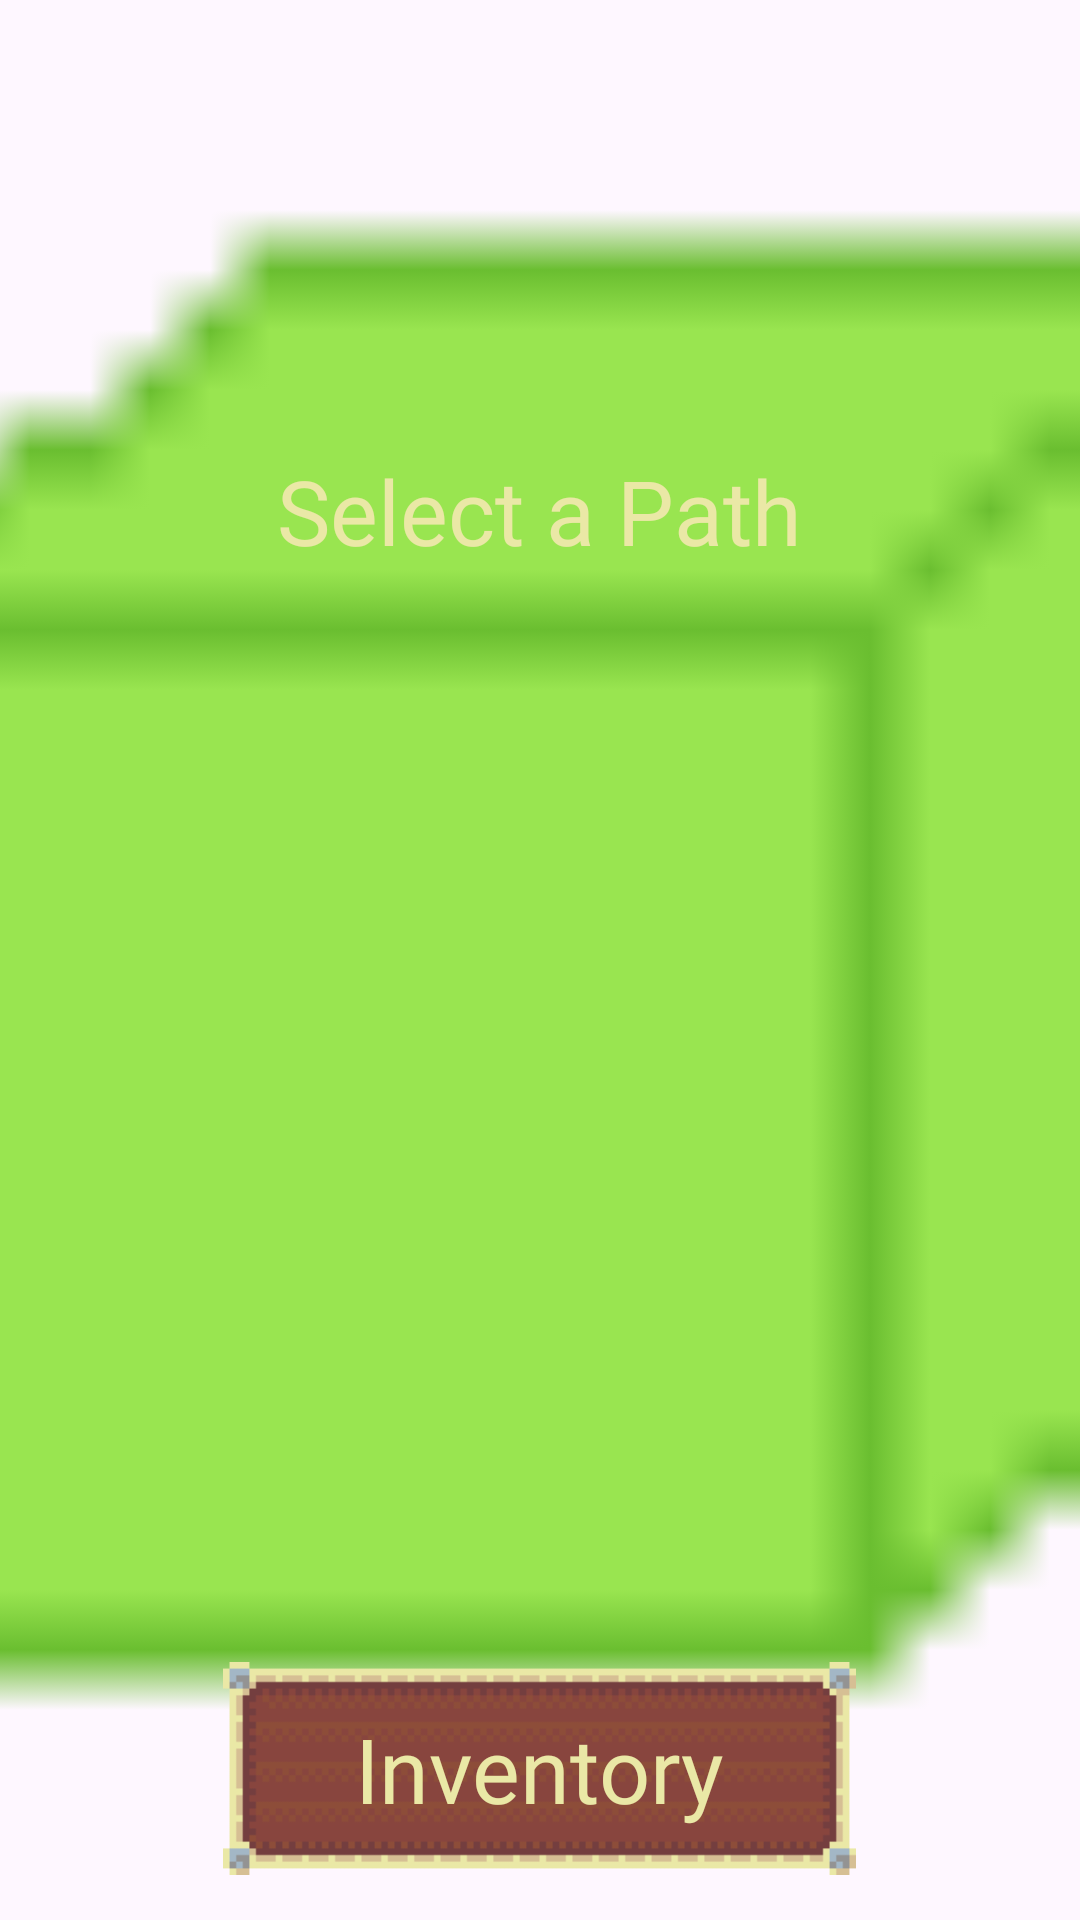

Produce the Android XML layout that renders to this screen, including the resource entries it uses.
<!-- AndroidManifest.xml: application theme Theme.FinalProject -->
<!-- res/layout/content_transition.xml -->
<?xml version="1.0" encoding="utf-8"?>
<RelativeLayout
    xmlns:android="http://schemas.android.com/apk/res/android"
    xmlns:app="http://schemas.android.com/apk/res-auto"
    android:tag="transition_fragment"
    android:layout_width="match_parent"
    android:layout_height="match_parent">

    
    <ImageView
        android:id="@+id/transition_backgroundImage"
        android:layout_width="match_parent"
        android:layout_height="match_parent"
        android:layout_alignParentTop="true"
        android:importantForAccessibility="no"
        android:scaleType="centerCrop"
        android:src="@drawable/debug" />

    <TextView
        android:layout_width="wrap_content"
        android:layout_height="wrap_content"
        android:layout_alignParentTop="true"
        android:layout_marginTop="150dp"
        android:layout_centerHorizontal="true"
        android:gravity="center"
        style="@style/button_text"
        android:text="@string/select_a_path"/>

    <LinearLayout
        android:id="@+id/linear_content"
        android:layout_width="wrap_content"
        android:layout_height="wrap_content"
        android:layout_centerInParent="true"
        android:orientation="horizontal">

        <RelativeLayout
            android:id="@+id/path_0"
            android:layout_width="wrap_content"
            android:layout_height="wrap_content"
            android:visibility="gone"
            android:layout_marginHorizontal="@dimen/path_list_margins"
            android:gravity="center_horizontal">
            <ImageButton
                android:id="@+id/path_0_button"
                android:layout_width="wrap_content"
                android:layout_height="wrap_content"
                android:layout_centerHorizontal="true"
                android:gravity="center"
                android:background="@null"
                android:src="@drawable/debug"
                android:importantForAccessibility="no"/>
            <TextView
                android:id="@+id/path_0_name"
                android:layout_width="wrap_content"
                android:layout_height="wrap_content"
                style="@style/description_text"
                android:gravity="center_horizontal"
                android:layout_below="@id/path_0_button"
                android:layout_alignStart="@id/path_0_button"
                android:layout_alignEnd="@id/path_0_button"/>
        </RelativeLayout>
        <RelativeLayout
            android:id="@+id/path_1"
            android:layout_width="wrap_content"
            android:layout_height="wrap_content"
            android:visibility="gone"
            android:layout_marginHorizontal="@dimen/path_list_margins"
            android:gravity="center_horizontal">
            <ImageButton
                android:id="@+id/path_1_button"
                android:layout_width="match_parent"
                android:layout_height="wrap_content"
                android:layout_centerHorizontal="true"
                android:gravity="center"
                android:background="@null"
                android:src="@drawable/debug"
                android:importantForAccessibility="no"/>
            <TextView
                android:id="@+id/path_1_name"
                android:layout_width="wrap_content"
                android:layout_height="wrap_content"
                style="@style/description_text"
                android:gravity="center_horizontal"
                android:layout_below="@id/path_1_button"
                android:layout_alignStart="@id/path_1_button"
                android:layout_alignEnd="@id/path_1_button"/>
        </RelativeLayout>
        <RelativeLayout
            android:id="@+id/path_2"
            android:layout_width="wrap_content"
            android:layout_height="wrap_content"
            android:visibility="gone"
            android:layout_marginHorizontal="@dimen/path_list_margins"
            android:gravity="center_horizontal">
            <ImageButton
                android:id="@+id/path_2_button"
                android:layout_width="wrap_content"
                android:layout_height="wrap_content"
                android:layout_centerHorizontal="true"
                android:gravity="center"
                android:background="@null"
                android:src="@drawable/debug"
                android:importantForAccessibility="no"/>
            <TextView
                android:id="@+id/path_2_name"
                android:layout_width="wrap_content"
                android:layout_height="wrap_content"
                style="@style/description_text"
                android:gravity="center_horizontal"
                android:layout_alignStart="@id/path_2_button"
                android:layout_alignEnd="@id/path_2_button"
                android:layout_below="@id/path_2_button"/>
        </RelativeLayout>
    </LinearLayout>
    
    <ImageButton
        android:id="@+id/transition_inventory"
        android:background="@null"
        android:src="@drawable/button_medium"
        android:layout_width="@dimen/button_medium_wd"
        android:layout_height="@dimen/button_ht"
        android:scaleType="fitXY"
        android:importantForAccessibility="no"
        android:layout_centerHorizontal="true"
        android:layout_alignParentBottom="true"
        android:layout_marginBottom="@dimen/margin_from_bottom"/>
    <TextView
        android:text="@string/inventory"
        android:layout_width="wrap_content"
        android:layout_height="wrap_content"
        android:importantForAccessibility="no"
        android:gravity="center"
        android:layout_alignStart="@id/transition_inventory"
        android:layout_alignEnd="@id/transition_inventory"
        android:layout_alignTop="@id/transition_inventory"
        android:layout_alignBottom="@id/transition_inventory"
        style="@style/button_text"/>
</RelativeLayout>
<!-- resources referenced by this layout -->
<resources>
  <dimen name="button_ht">128dp</dimen>
  <dimen name="button_medium_wd">384dp</dimen>
  <dimen name="margin_from_bottom">20dp</dimen>
  <dimen name="path_list_margins">10dp</dimen>
  <!-- drawable button_medium: png bitmap (drawable, 1521 bytes) -->
  <!-- drawable debug: png bitmap (drawable, 234 bytes) -->
  <string name="inventory">Inventory</string>
  <string name="select_a_path">Select a Path</string>
  <style name="button_text">
          <item name="android:fontFamily">@font/alagard</item>
          <item name="android:textColor">@color/text_color</item>
          <item name="android:textSize">60sp</item>
          <item name="android:maxLines">1</item>
      </style>
  <style name="description_text">
          <item name="android:fontFamily">@font/alagard</item>
          <item name="android:textColor">@color/text_color</item>
          <item name="android:textSize">30sp</item>
      </style>
  <style name="Theme.FinalProject" parent="Base.Theme.FinalProject" />
  <color name="text_color">#eae8a6</color>"
  <style name="Base.Theme.FinalProject" parent="Theme.Material3.DayNight.NoActionBar">
          
          
      </style>
</resources>
